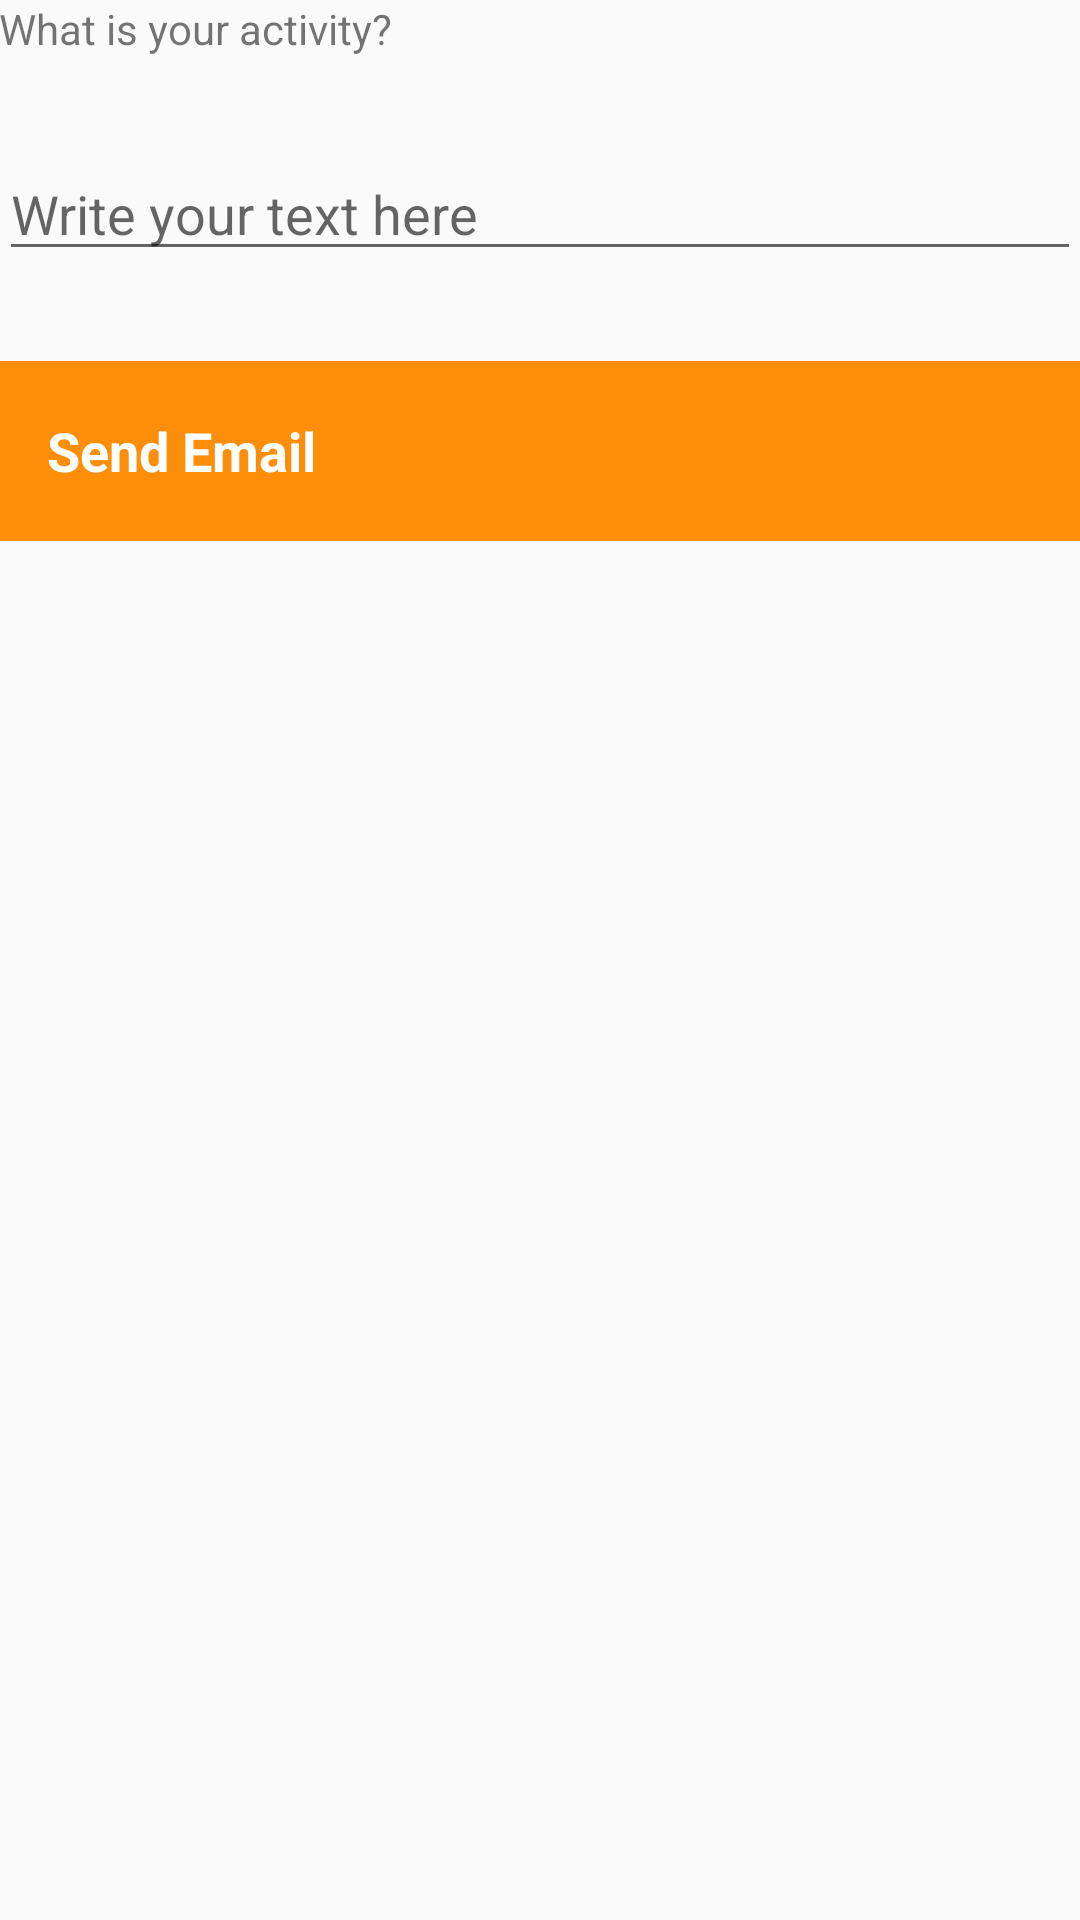

Reconstruct the res/layout file that produces this screen, plus the resources it refers to.
<!-- AndroidManifest.xml: activity theme AppTheme.NoActionBar -->
<!-- res/layout/fragment_main.xml -->
<?xml version="1.0" encoding="utf-8"?>
<LinearLayout xmlns:android="http://schemas.android.com/apk/res/android"
    xmlns:tools="http://schemas.android.com/tools"
    android:id="@+id/content_main"
    android:layout_width="match_parent"
    android:layout_height="match_parent"
    android:paddingBottom="@dimen/activity_vertical_margin"
    android:paddingLeft="@dimen/activity_horizontal_margin"
    android:paddingRight="@dimen/activity_horizontal_margin"
    android:paddingTop="@dimen/activity_vertical_margin"
    android:orientation="vertical"
    tools:context="com.example.android.blossomusertest.MainActivityFragment"
    tools:showIn="@layout/activity_main">


    <TextView
        android:layout_width="match_parent"
        android:layout_height="wrap_content"
        android:text="What is your activity?"
        android:id="@+id/title"/>

    <EditText
        android:layout_marginTop="30dp"
        android:layout_width="match_parent"
        android:layout_height="wrap_content"
        android:inputType="text"
        android:hint="Write your text here"
        android:id="@+id/editText" />


    <TextView
        android:layout_marginTop="30dp"
        android:id="@+id/btn_send"
        style="@style/CategoryStyle"
        android:background="#FD8E09"
        android:text="Send Email" />

    <TextView
        android:id="@+id/thanks"
        android:layout_marginTop="30dp"
        android:layout_width="match_parent"
        android:layout_height="wrap_content"
        android:text="" />


</LinearLayout>
<!-- res/layout/activity_main.xml (included above) -->
<?xml version="1.0" encoding="utf-8"?>
<android.support.design.widget.CoordinatorLayout xmlns:android="http://schemas.android.com/apk/res/android"
    xmlns:app="http://schemas.android.com/apk/res-auto"
    xmlns:tools="http://schemas.android.com/tools"
    android:layout_width="match_parent"
    android:layout_height="match_parent"
    android:fitsSystemWindows="true"
    tools:context="com.example.android.blossomusertest.MainActivity">

    <android.support.design.widget.AppBarLayout
        android:layout_width="match_parent"
        android:layout_height="wrap_content"
        android:theme="@style/AppTheme.AppBarOverlay">

        <android.support.v7.widget.Toolbar
            android:id="@+id/toolbar"
            android:layout_width="match_parent"
            android:layout_height="?attr/actionBarSize"
            android:background="?attr/colorPrimary"
            app:popupTheme="@style/AppTheme.PopupOverlay" />

    </android.support.design.widget.AppBarLayout>

    <include layout="@layout/content_main" />

</android.support.design.widget.CoordinatorLayout>
<!-- res/layout/content_main.xml (included above) -->
<fragment xmlns:android="http://schemas.android.com/apk/res/android"
    xmlns:app="http://schemas.android.com/apk/res-auto"
    xmlns:tools="http://schemas.android.com/tools"
    android:id="@+id/fragment"
    android:name="com.example.android.blossomusertest.MainActivityFragment"
    android:layout_width="match_parent"
    android:layout_height="match_parent"
    app:layout_behavior="@string/appbar_scrolling_view_behavior"
    tools:layout="@layout/fragment_main" />
<!-- resources referenced by this layout -->
<resources>
  <style name="AppTheme.AppBarOverlay" parent="ThemeOverlay.AppCompat.Dark.ActionBar" />
  <style name="AppTheme.PopupOverlay" parent="ThemeOverlay.AppCompat.Light" />
  <style name="CategoryStyle">
          <item name="android:layout_width">match_parent</item>
          <item name="android:layout_height">60dp</item>
          <item name="android:gravity">center_vertical</item>
          <item name="android:padding">16dp</item>
          <item name="android:textColor">@android:color/white</item>
          <item name="android:textStyle">bold</item>
          <item name="android:textAppearance">?android:textAppearanceMedium</item>
      </style>
  <style name="AppTheme.NoActionBar">
          <item name="windowActionBar">false</item>
          <item name="windowNoTitle">true</item>
      </style>
</resources>
